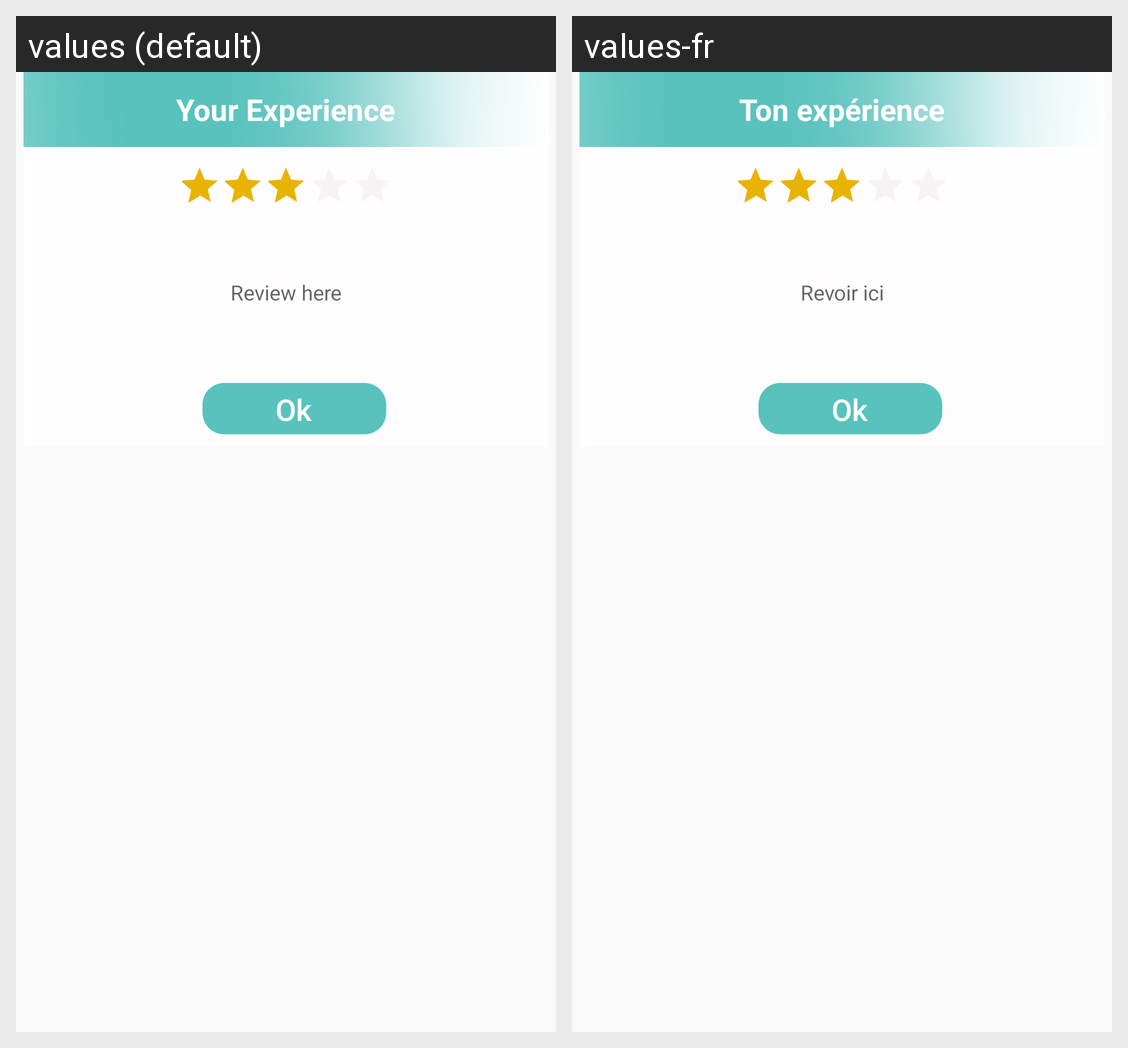

The Android screen above is rendered under two locales of the same app. Produce the string resources it draws, with the default and per-locale values.
Android screen res/layout/reviewclick_dialog.xml rendered under 2 locales, left to right: values (default), values-fr. Device: Nexus 5 (rendered at 1080×1920; each locale shown at half size, 540×960, under a caption strip naming it); theme AppTheme.
Strings drawn on this screen, with the default value and each locale's value (text and hints the layout hard-codes, and strings that could not be matched under every locale, appear in the picture but are not listed):

your_experience_txt
  values: Your Experience
  values-fr: Ton expérience

review_here_txt
  values: Review here
  values-fr: Revoir ici
